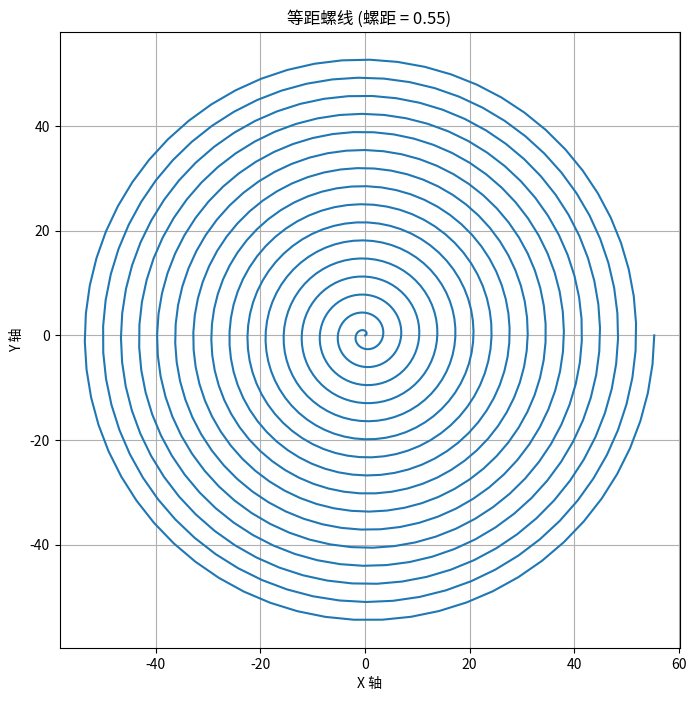

Source code (Python):
import numpy as np
import matplotlib.pyplot as plt

# 设置参数
p = 0.55  # 螺距
theta = np.linspace(0, 32 * np.pi, 1000)  # 角度范围

# 计算极坐标
r = p * theta

# 转换为直角坐标
x = r * np.cos(theta)
y = r * np.sin(theta)

# 绘图
plt.figure(figsize=(8, 8))
plt.plot(x, y)
plt.title('等距螺线 (螺距 = 0.55)')
plt.xlabel('X 轴')
plt.ylabel('Y 轴')
plt.axis('equal')
plt.grid()

# 保存图像到文件
plt.savefig('spiral_plot.png')  # 保存为PNG文件
plt.close()  # 关闭图形
